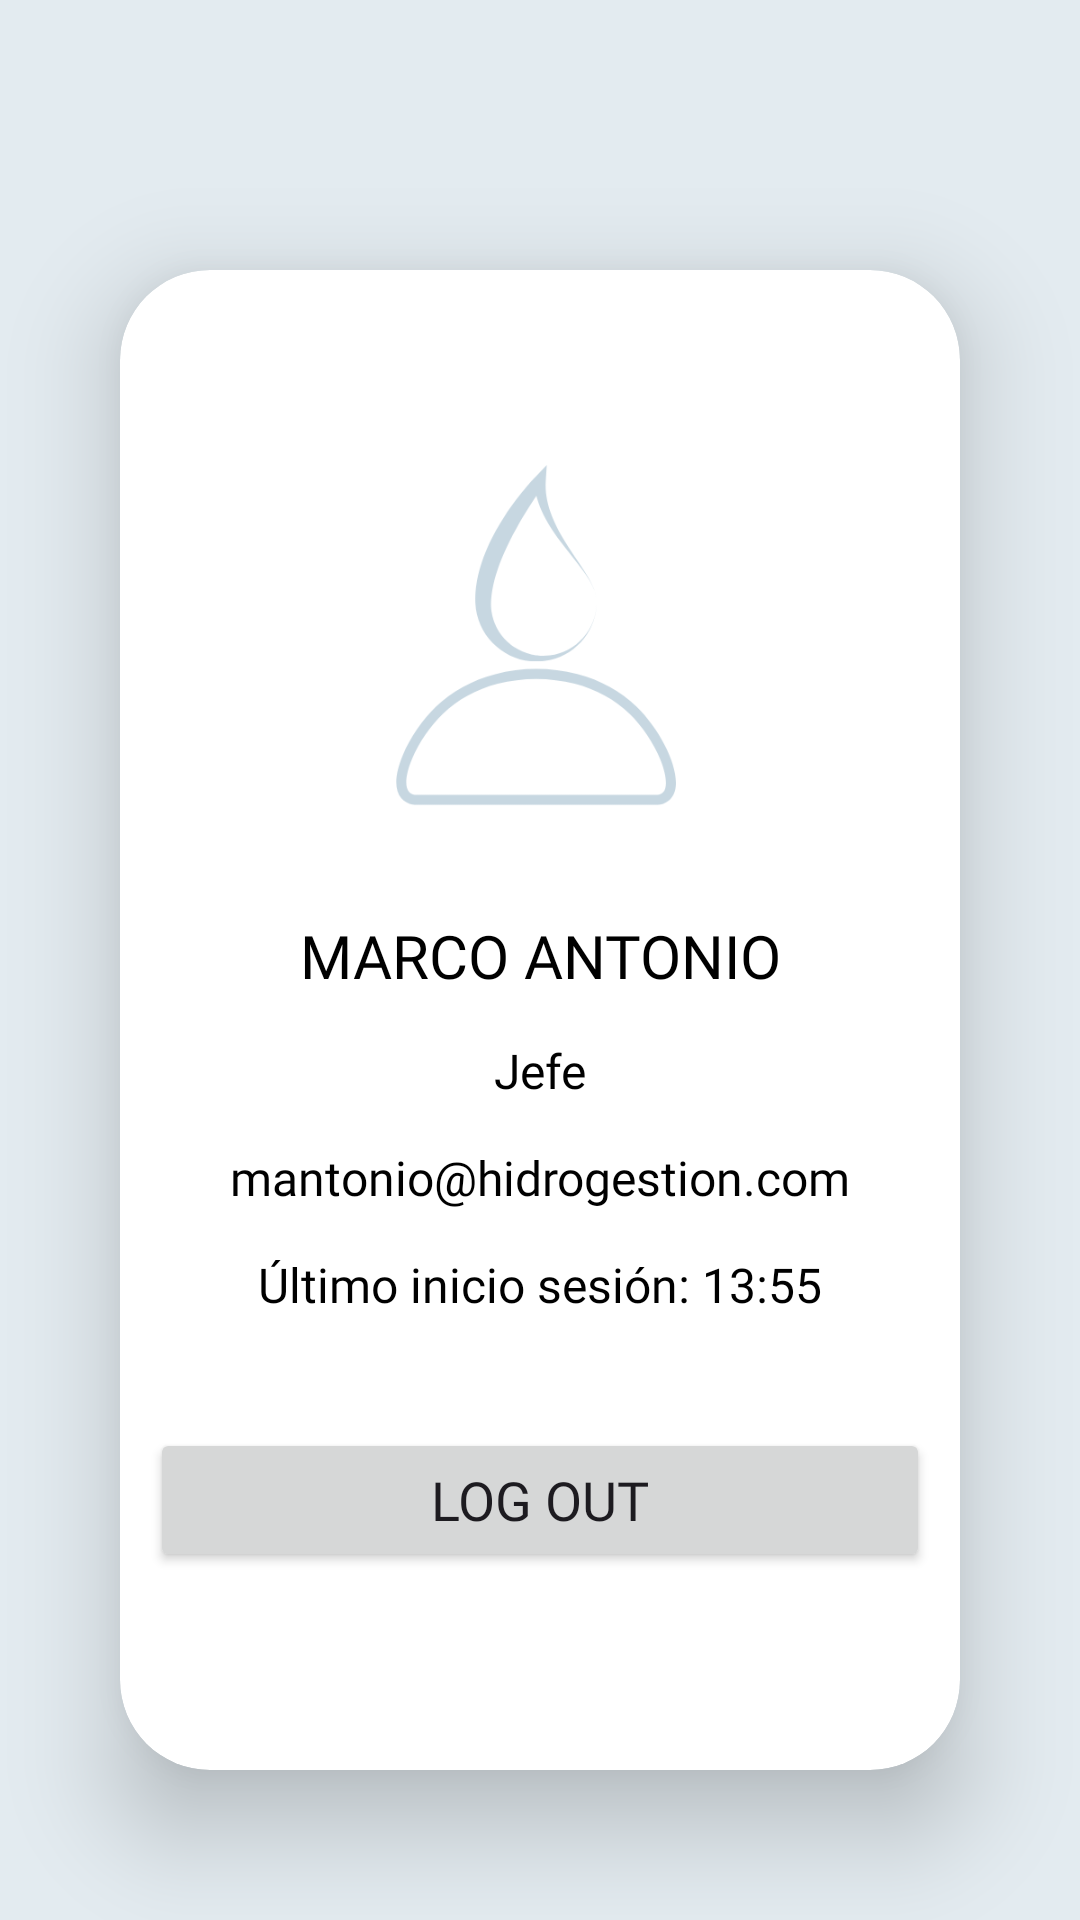

Android layout source for this screen:
<!-- AndroidManifest.xml: application theme Theme.HidroGestion -->
<!-- res/layout/fragment_perfil.xml -->
<?xml version="1.0" encoding="utf-8"?>
<LinearLayout xmlns:android="http://schemas.android.com/apk/res/android"
    xmlns:app="http://schemas.android.com/apk/res-auto"

    android:layout_width="match_parent"
    android:layout_height="match_parent"
    android:orientation="vertical"
    android:paddingTop="50dp"
    android:background="@color/blue_theme">

    <androidx.cardview.widget.CardView
        android:layout_width="match_parent"
        android:layout_height="500dp"
        android:layout_margin="40dp"
        app:cardCornerRadius="30dp"
        app:cardElevation="20dp">


        <LinearLayout
            android:layout_width="match_parent"
            android:layout_height="476dp"
            android:orientation="vertical"
            android:gravity="center"
            android:padding="10dp">

            <com.google.android.material.imageview.ShapeableImageView
                android:id="@+id/profileImage"
                android:layout_width="150dp"
                android:layout_height="150dp"
                android:layout_margin="8dp"
                android:background="@color/blue_theme"
                android:contentDescription="@string/profile_photo"
                android:scaleType="fitCenter"
                android:adjustViewBounds="true"
                android:src="@drawable/icono_worker"
                app:shapeAppearanceOverlay="@style/RoundedImageStyle" />

            <TextView
                android:id="@+id/nameUser"
                android:layout_width="match_parent"
                android:layout_height="wrap_content"
                android:fontFamily="@font/poppins_semibold"
                android:padding="7dp"
                android:text="MARCO ANTONIO"
                android:textAlignment="center"
                android:textColor="@color/black"

                android:textSize="20sp" />

            <TextView
                android:id="@+id/roleUser"
                android:layout_width="match_parent"
                android:layout_height="wrap_content"
                android:fontFamily="@font/poppins_regular"
                android:padding="7dp"
                android:text="Jefe"
                android:textAlignment="center"
                android:textColor="@color/black"
                android:textSize="16sp" />

            <TextView
                android:id="@+id/emailUser"
                android:layout_width="match_parent"
                android:layout_height="wrap_content"
                android:fontFamily="@font/poppins_light"
                android:padding="7dp"
                android:text="mantonio@hidrogestion.com"
                android:textAlignment="center"
                android:textColor="@color/black"
                android:textSize="16sp" />

            <TextView
                android:id="@+id/accessTime"
                android:layout_width="match_parent"
                android:layout_height="wrap_content"
                android:fontFamily="@font/poppins_extralight"
                android:padding="7dp"
                android:text="Último inicio sesión: 13:55"
                android:textAlignment="center"
                android:textColor="@color/black"
                android:textSize="16sp" />

            <Button
                android:id="@+id/logoutButton"
                android:layout_width="match_parent"
                android:layout_height="wrap_content"
                android:layout_marginTop="30dp"
                android:fontFamily="@font/poppins_semibold"
                android:text="@string/log_out"
                android:textSize="18sp"
                app:cornerRadius="20dp" />

        </LinearLayout>

    </androidx.cardview.widget.CardView>





</LinearLayout>
<!-- resources referenced by this layout -->
<resources>
  <color name="black">#FF000000</color>
  <color name="blue_theme">#E3EBF0</color>
  <!-- drawable icono_worker: png bitmap (drawable, 13462 bytes) -->
  <string name="log_out">LOG OUT</string>
  <string name="profile_photo" />
  <style name="RoundedImageStyle" parent="">
          <item name="cornerFamily">rounded</item>
          <item name="cornerSize">50%</item>
      </style>
  <style name="Theme.HidroGestion" parent="Base.Theme.HidroGestion" />
  <style name="Base.Theme.HidroGestion" parent="Theme.Material3.DayNight.NoActionBar">
          
          
      </style>
</resources>
